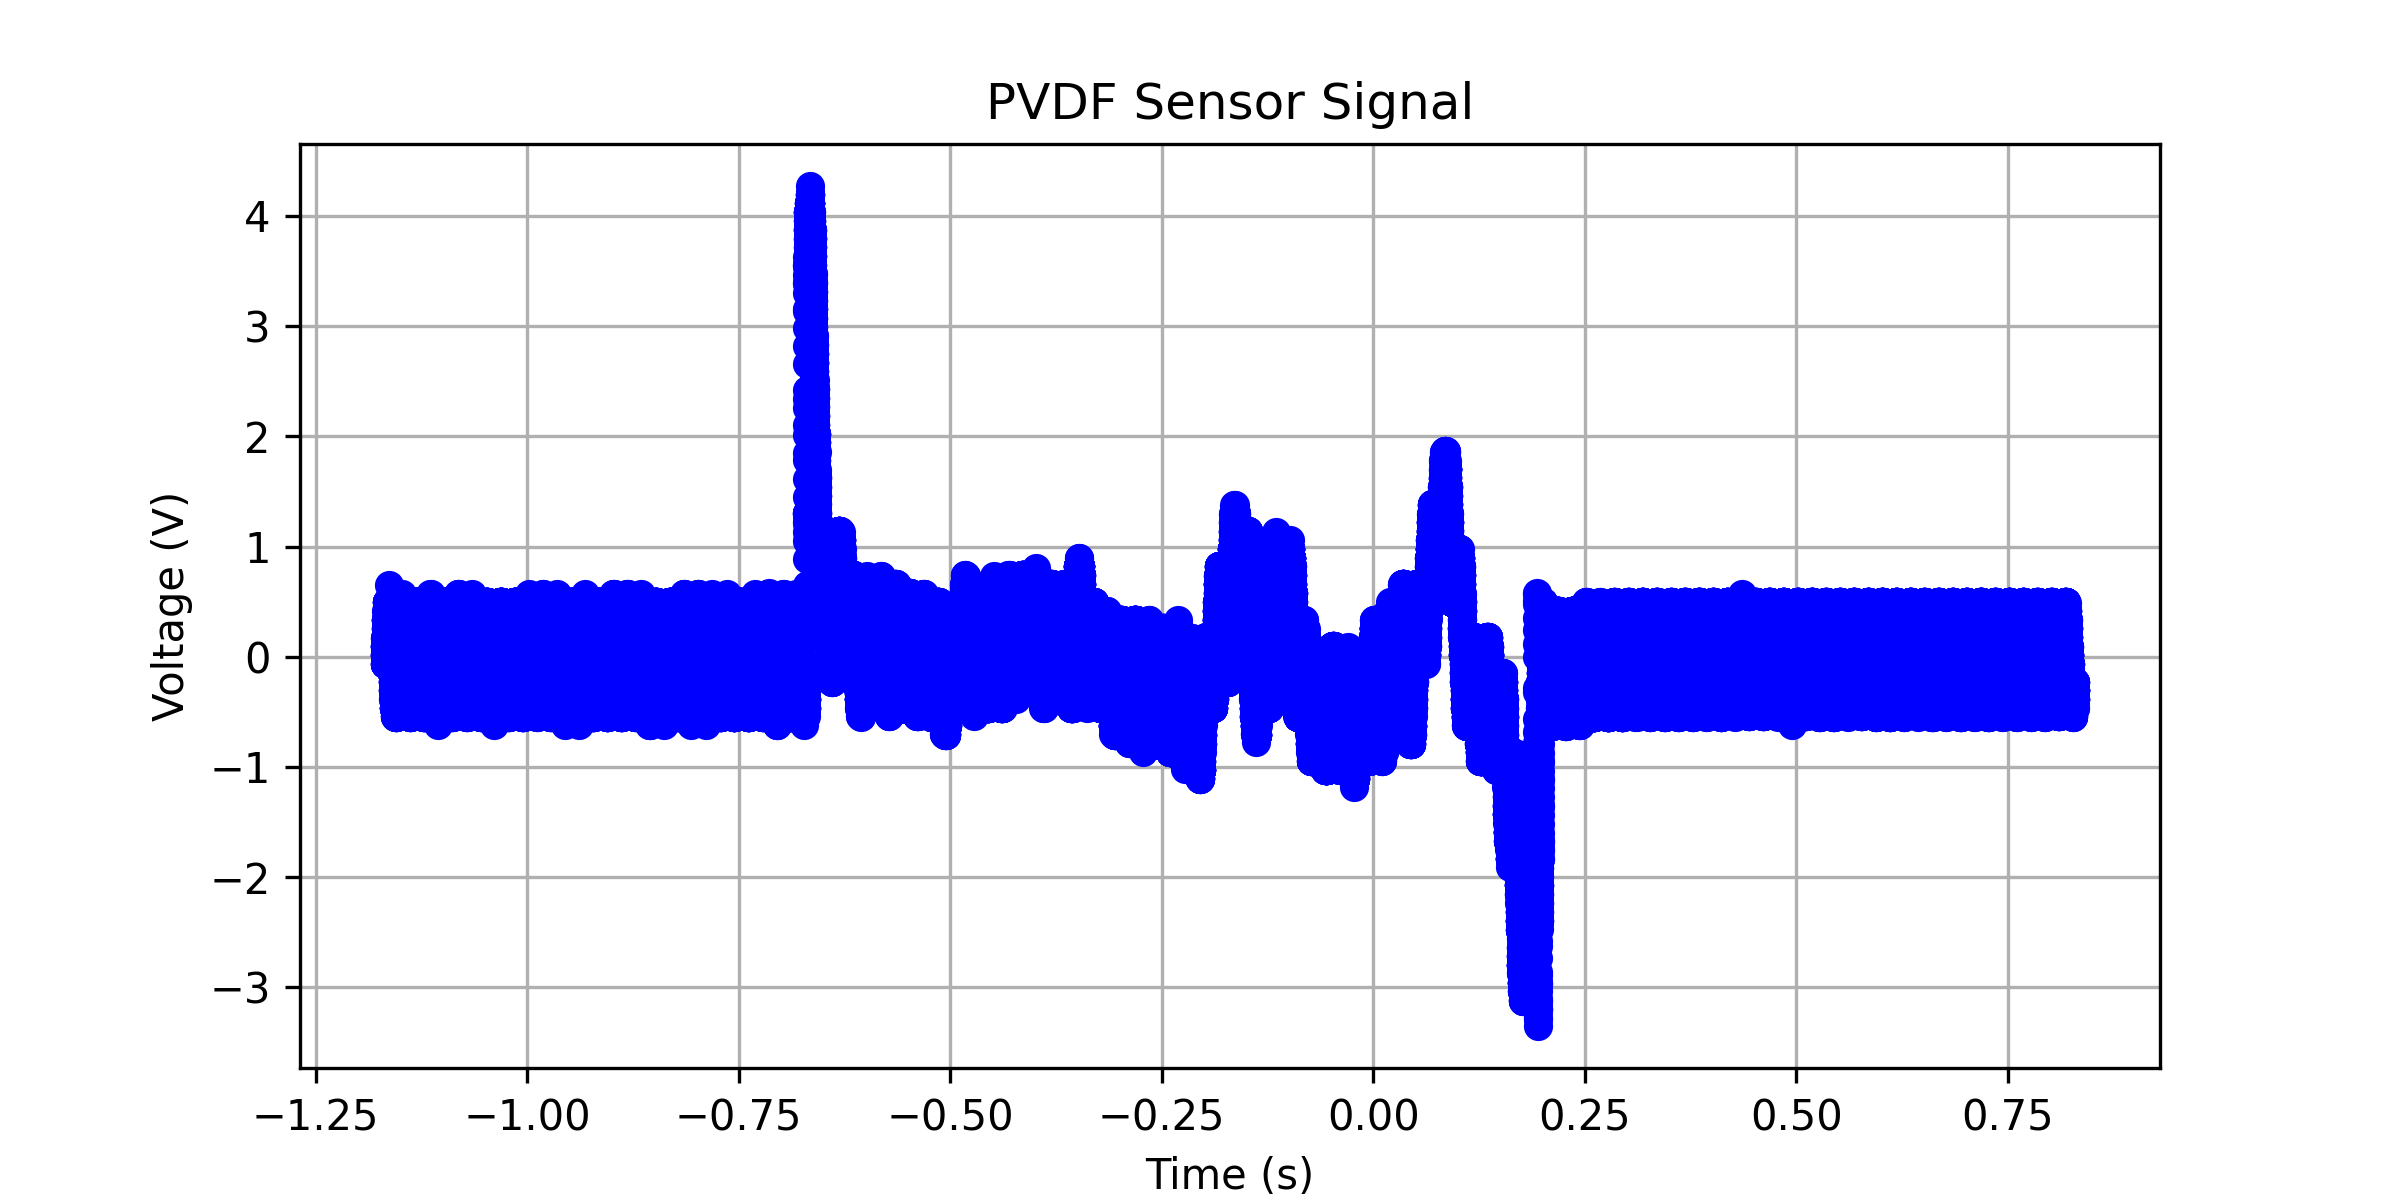

Source data for this figure (header and first rows):
x-axis, 1
second, Volt
-1.17000000E+00, 
-1.16996800E+00, 
-1.16993600E+00, 
-1.16990400E+00, 
-1.16987200E+00, 
-1.16984000E+00, 
-1.16980800E+00, 
-1.16977600E+00, 
-1.16974400E+00, 
-1.16971200E+00, 
-1.16968000E+00, 
-1.16964800E+00, 
-1.16961600E+00, 
-1.16958400E+00, 
-1.16955200E+00, 
-1.16952000E+00, 
-1.16948800E+00, 
-1.16945600E+00, 
-1.16942400E+00, 
-1.16939200E+00, 
-1.16936000E+00, 
-1.16932800E+00, 
-1.16929600E+00, 
-1.16926400E+00, 
-1.16923200E+00, 
-1.16920000E+00, 
-1.16916800E+00, 
-1.16913600E+00, 
-1.16910400E+00, 
-1.16907200E+00, 
-1.16904000E+00, 
-1.16900800E+00, 
-1.16897600E+00, 
-1.16894400E+00, 
-1.16891200E+00, 
-1.16888000E+00, 
-1.16884800E+00, 
-1.16881600E+00, 
-1.16878400E+00, 
-1.16875200E+00, -64.82413E-03
-1.16872000E+00, -64.82413E-03
-1.16868800E+00, -64.82413E-03
-1.16865600E+00, -64.82413E-03
-1.16862400E+00, -64.82413E-03
-1.16859200E+00, -64.82413E-03
-1.16856000E+00, -64.82413E-03
-1.16852800E+00, -64.82413E-03
-1.16849600E+00, +10.55275E-03
-1.16846400E+00, -59.79901E-03
-1.16843200E+00, +10.55275E-03
-1.16840000E+00, +15.57788E-03
-1.16836800E+00, +15.57788E-03
-1.16833600E+00, +15.57788E-03
-1.16830400E+00, +15.57788E-03
-1.16827200E+00, +15.57788E-03
-1.16824000E+00, +15.57788E-03
-1.16820800E+00, +15.57788E-03
-1.16817600E+00, +15.57788E-03
-1.16814400E+00, +90.95476E-03
... 62,441 more rows
